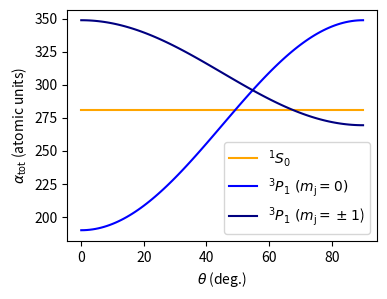

Python code for this plot: (Note: this script raises an exception after producing the figure.)

import numpy as np
import matplotlib.pyplot as plt                                      

# polarizabilit 1S0 in atomic units. source: rydberg simulation platform. 
pol_1s0 = 274.4 + 6.4

# polarizability 3p1(mj=0) in atomic units source: rydberg simulation platform. 
alpha_s_3p1 = 251.9 + 43.9
alpha_t_3p1 = 53.0
print(alpha_s_3p1)
              
# formula from young, madjarov theses
theta_rad = np.linspace(0, np.pi/2, 100)
theta_deg = theta_rad*180/np.pi

pol_3p1_mj1 = alpha_s_3p1 + alpha_t_3p1*(3*np.cos(theta_rad)**2-1)/2*(3*1**2-2)
pol_3p1_mj0 = alpha_s_3p1 + alpha_t_3p1*(3*np.cos(theta_rad)**2-1)/2*(3*0**2-2)

fig, ax = plt.subplots(figsize=(4, 3))
pol_1s0 = np.linspace(pol_1s0, pol_1s0, len(theta_rad))
ax.plot(theta_deg, pol_1s0, label=r'${}^1S_0$', color='orange')
ax.plot(theta_deg, pol_3p1_mj0, label=r'${}^3P_1 \ (m_{\text{j}}=0)$', color='blue')
ax.plot(theta_deg, pol_3p1_mj1, label=r'${}^3P_1 \ (m_{\text{j}}=\pm 1$)', color='navy')
ax.set_xlabel(r'$\theta$ (deg.)')
ax.set_ylabel(r'$\alpha_{\text{tot}}$ (atomic units)')
ax.legend()

plt.savefig('output/polarizability_3p1.pdf', bbox_inches='tight', dpi=400)
plt.show()